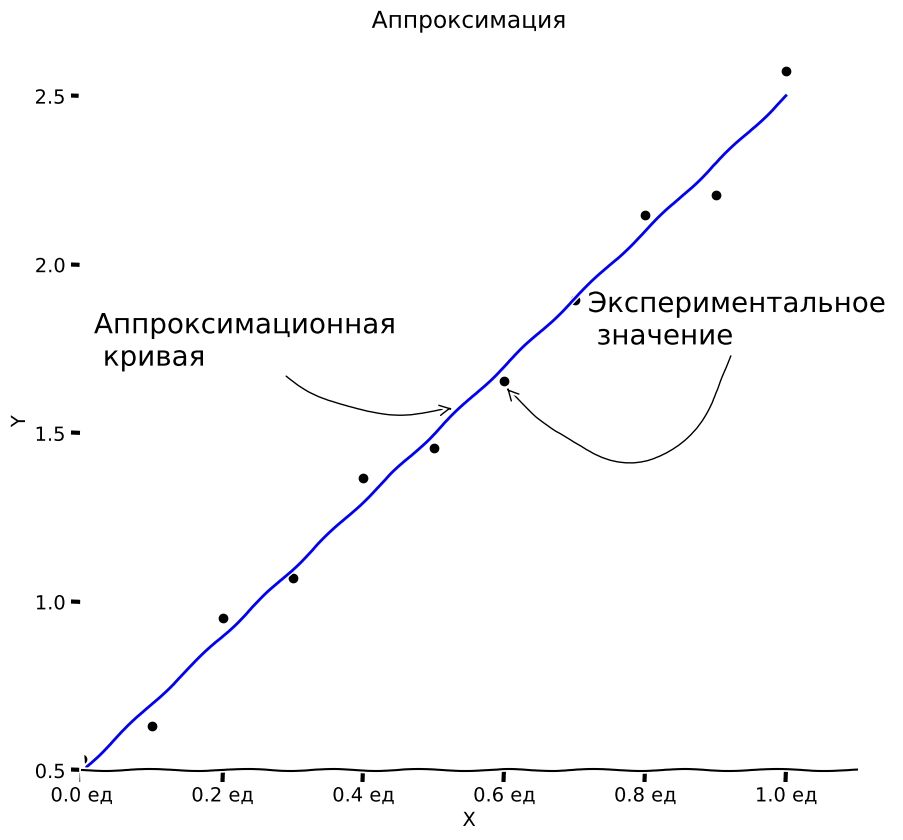

Source code (Python):
import numpy as np
import random as rnd
import matplotlib.pyplot as plt
import pandas as pd
import numpy.linalg as lin
import pylab


def summ(degree, X):
    s = 0
    for i in range(length):
        s += X[i]**degree
    return s


def summXY(degree, X, Y):
    s = 0
    for i in range(length):
        s += X[i]**degree * Y[i]
    return s


X = np.arange(0, 1.1, 0.1)
Ypr = np.array([
    0.53284, 0.632592, 0.951817, 1.071767, 1.366545, 1.455831, 1.65461,
    1.895859, 2.146855, 2.207135, 2.57399
])
length = len(X)

extend = 2

INPUT = np.vstack((X, Ypr))
INPUT = INPUT.transpose()
# Ввод
print('     Ввод:')
INPUT = pd.DataFrame(INPUT, columns=['X', 'Y'])
print(INPUT)
print()

# Матрица невязки
M = np.zeros((extend, extend))
for x in range(extend):
    for y in range(extend):
        M[x][y] = summ(x + y, X)

print('     Матрица невязки:')
print(pd.DataFrame(M))
print('     Определитель:')
detM = lin.det(M)
print('{0: >5.2f}'.format(detM))
print()

# Матрица правой части
B = np.zeros((extend))
for y in range(extend):
    B[y] = summXY(y, X, Ypr)

print('     Правая часть:')
print(pd.DataFrame(B))

# Решение методом крамера
A = []
for i in range(extend):
    Mi = M.copy()
    Mi[:, i] = B
    # print('M %s'% i)
    # print(pd.DataFrame(Mi))
    detMi = lin.det(Mi)
    ai = detMi / detM
    A.append(ai)
A = np.array(A)
print('     Решения:')
print(pd.DataFrame(A))

M2 = lin.solve(M, B)
print('     Решения Numpy:')
print(pd.DataFrame(M2))

Yteor = []
Xteor = []
nstep = 20
Xmin = np.min(X)
Xmax = np.max(X)
step = (Xmax - Xmin) / nstep

# Построение линии
for i in np.arange(Xmin, Xmax + step, step):
    s = 0
    Xteor.append(i)
    for n in range(len(A)):
        s += i**n * A[n]
    Yteor.append(s)
pylab.xkcd()
plt.figure(figsize=(10, 10), dpi=80, facecolor='w', edgecolor='k')
plt.title('Аппроксимация')

plt.scatter(X, Ypr, color='Black')

plt.plot(Xteor, Yteor, "b-", label="$f(x)$")

plt.grid(False)
plt.xlabel('X')
plt.ylabel('Y')
plt.xticks([i for i in np.arange(0, 1.1, 0.2)],
           ['{0: >1.1f} ед'.format(i) for i in np.arange(0, 1.2, 0.2)])
ax = plt.gca()

ax.spines['right'].set_color('none')
ax.spines['top'].set_color('none')

ax.xaxis.set_ticks_position('bottom')
ax.spines['bottom'].set_position(('data', 0.5))

ax.yaxis.set_ticks_position('left')
ax.spines['left'].set_color('none')
# ax.spines['left'].set_position(('data',0))

plt.xlim(0, 1.1)

plt.annotate('Аппроксимационная \n кривая',
             xy=[0.53, 1.577],
             xycoords='data',
             xytext=[-260, 30],
             fontsize=20,
             textcoords='offset points',
             arrowprops=dict(arrowstyle="->", connectionstyle="arc3,rad=0.3"))
plt.annotate('Экспериментальное \n значение',
             xy=[0.6, 1.64],
             xycoords='data',
             xytext=[60, 30],
             fontsize=20,
             textcoords='offset points',
             arrowprops=dict(arrowstyle="->", connectionstyle="arc3,rad=-0.9"))
plt.show()
